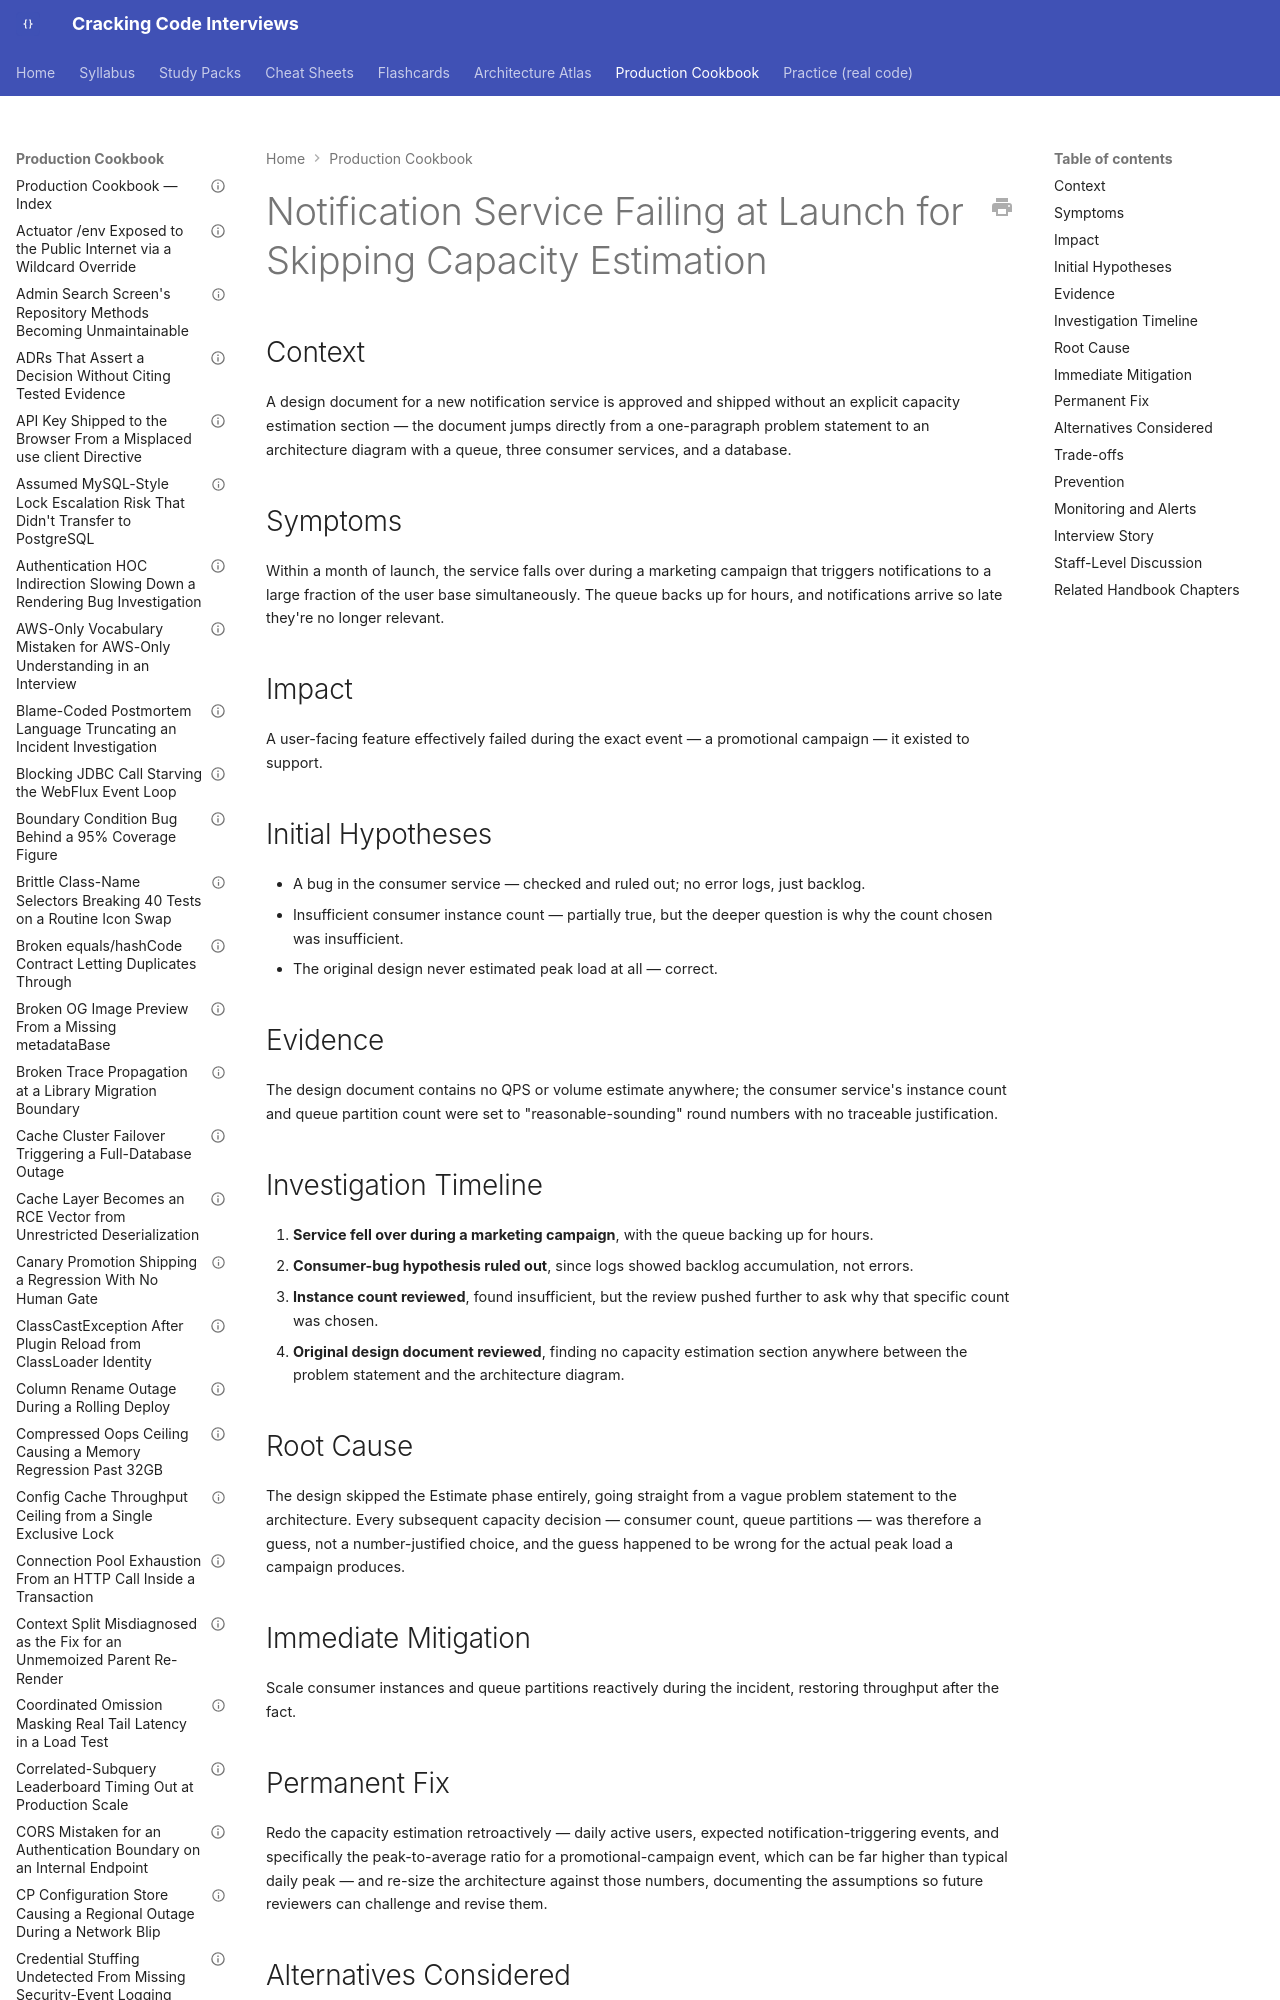

repository: JuanMelendres/cracking-code-interviews · page: production-cookbook/notification-service-failing-at-launch-for-skipping-capacity-estimation/index.html · generator: mkdocs

---
title: "Notification Service Failing at Launch for Skipping Capacity Estimation"
document_type: production-cookbook-entry
domain: system-design
status: draft
last_updated: 2026-08-05
related_handbook:
  - ../syllabus/11-system-design/system-design-method-and-estimation.md
source: syllabus/11-system-design/system-design-method-and-estimation.md#production-scenarios
---

# Notification Service Failing at Launch for Skipping Capacity Estimation

## Context

A design document for a new notification service is approved and shipped without an explicit capacity estimation section — the document jumps directly from a one-paragraph problem statement to an architecture diagram with a queue, three consumer services, and a database.
